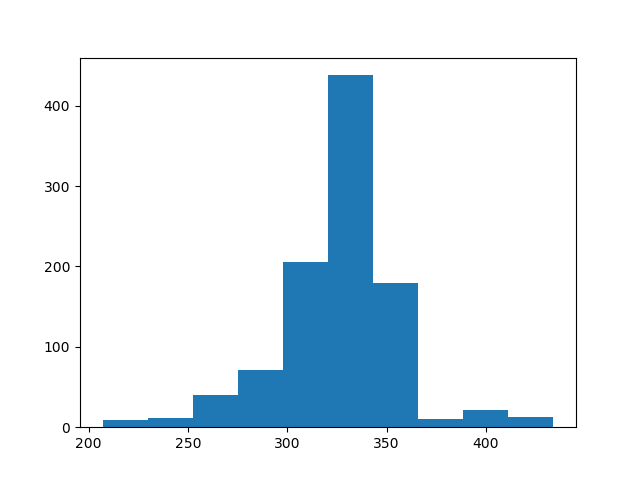

Data behind this chart, as committed beside it:
count, value
0, 323
1, 338
2, 295
3, 320
4, 322
5, 333
6, 343
7, 341
8, 319
9, 321
10, 322
11, 328
12, 330
13, 312
14, 320
15, 260
16, 352
17, 256
18, 345
19, 314
20, 325
21, 320
22, 330
23, 218
24, 320
25, 215
26, 295
27, 326
28, 424
29, 340
30, 423
31, 334
32, 327
33, 367
34, 318
35, 343
36, 319
37, 333
38, 326
39, 345
40, 268
41, 327
42, 320
43, 361
44, 343
45, 345
46, 221
47, 357
48, 347
49, 320
50, 394
51, 304
52, 320
53, 339
54, 359
55, 335
56, 303
57, 255
58, 339
59, 363
... 940 more rows
